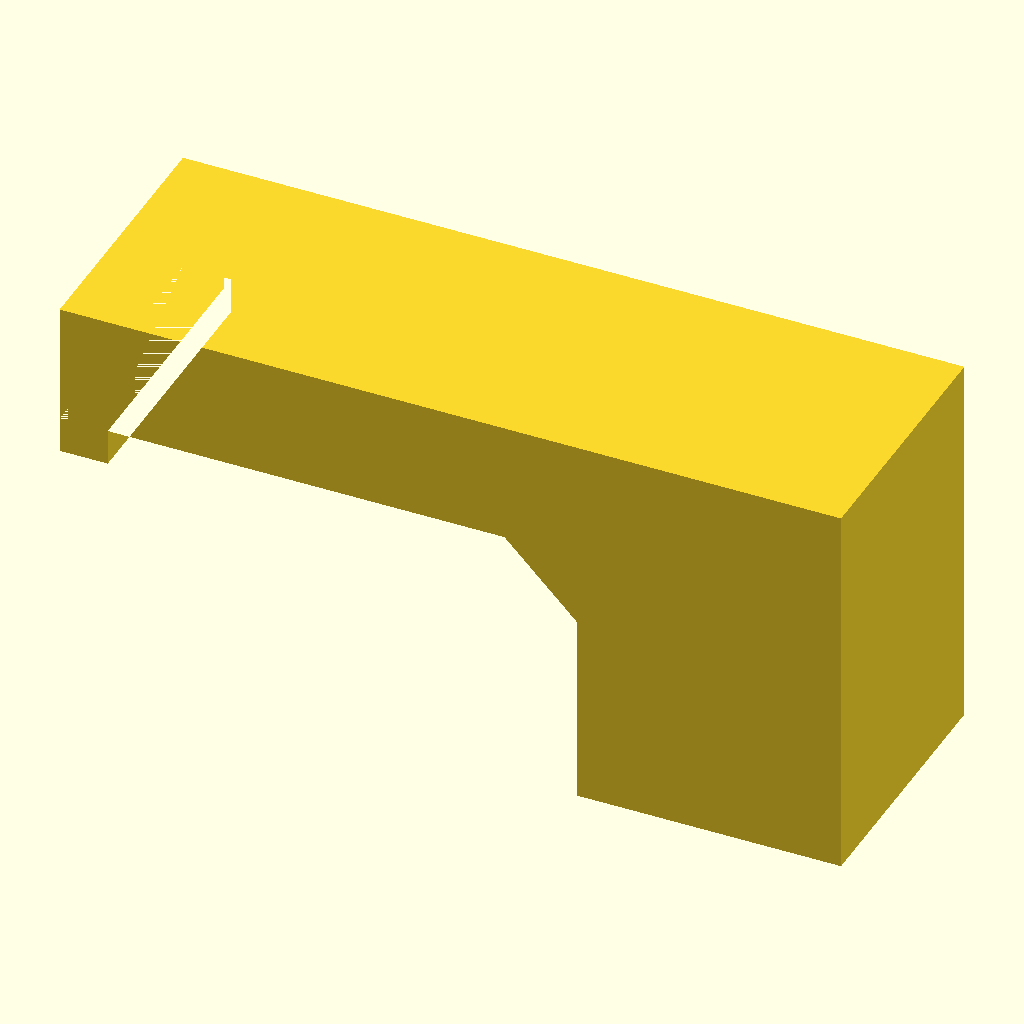
Cell 1: rendered with the file's own defaults.
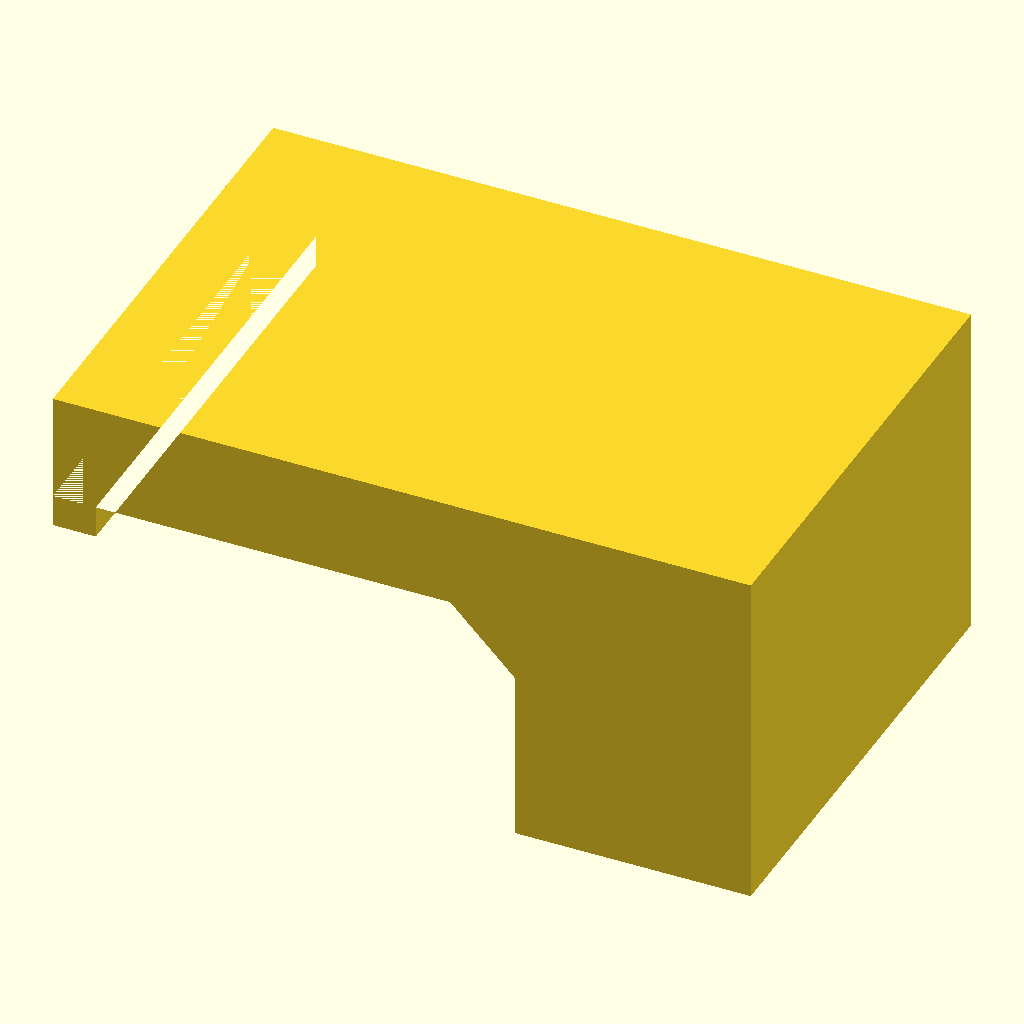
Cell 2: the same model with height = 44.
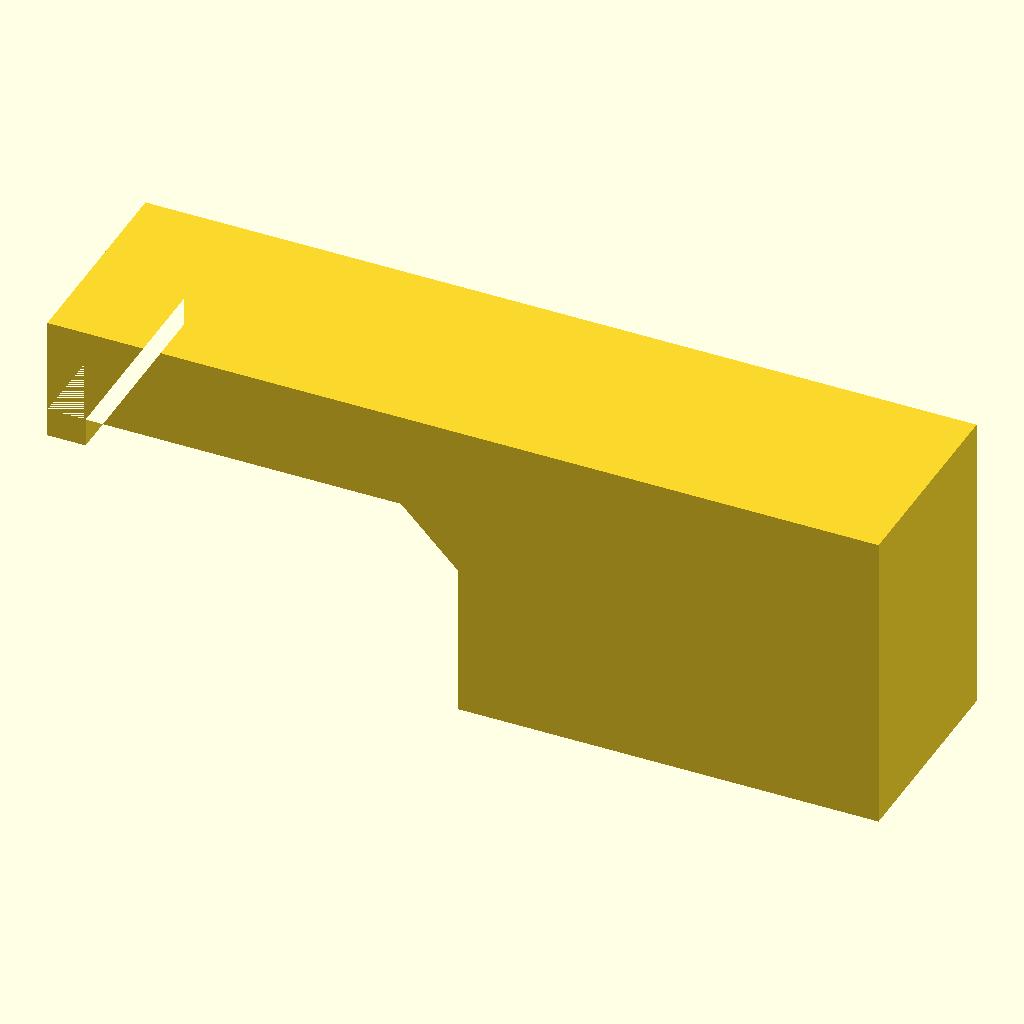
Cell 3: foot = 44 (everything else at default).
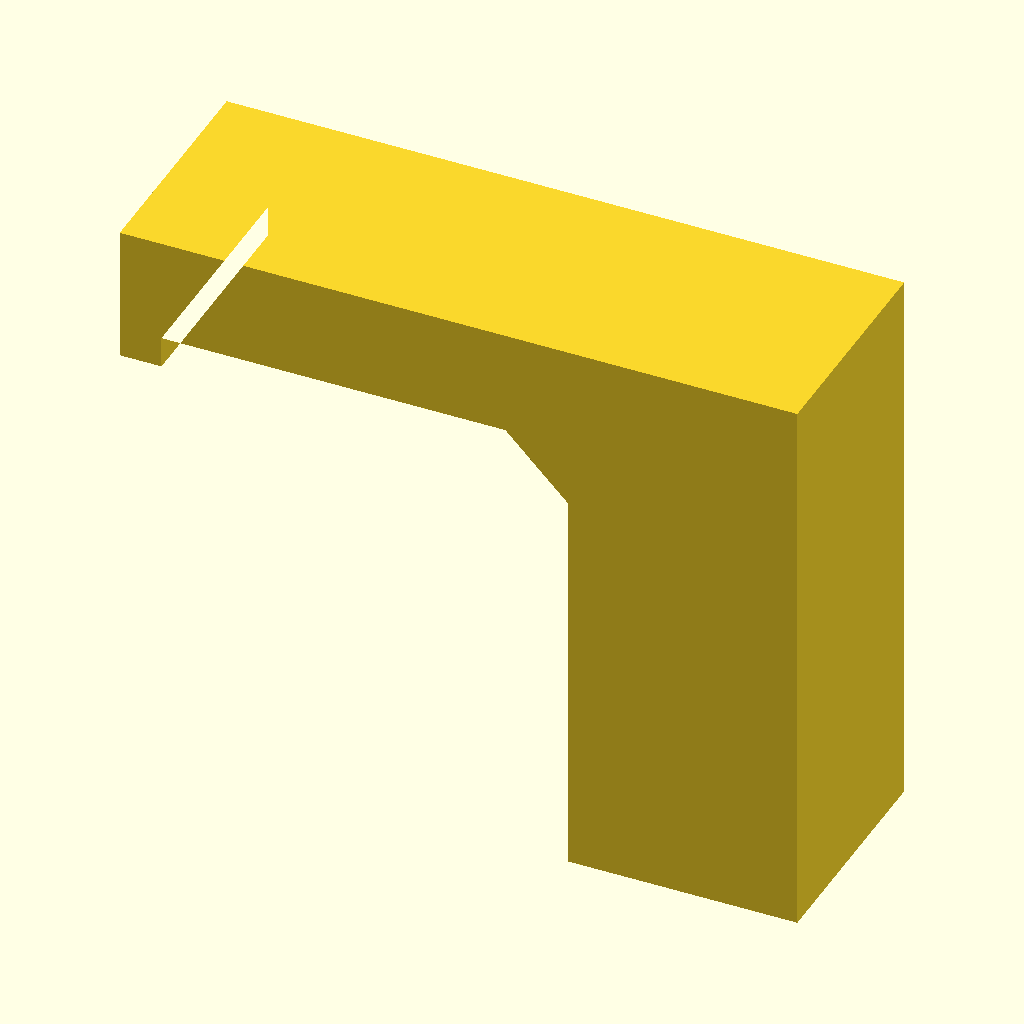
Cell 4 — gap set to 44, the other parameters unchanged.
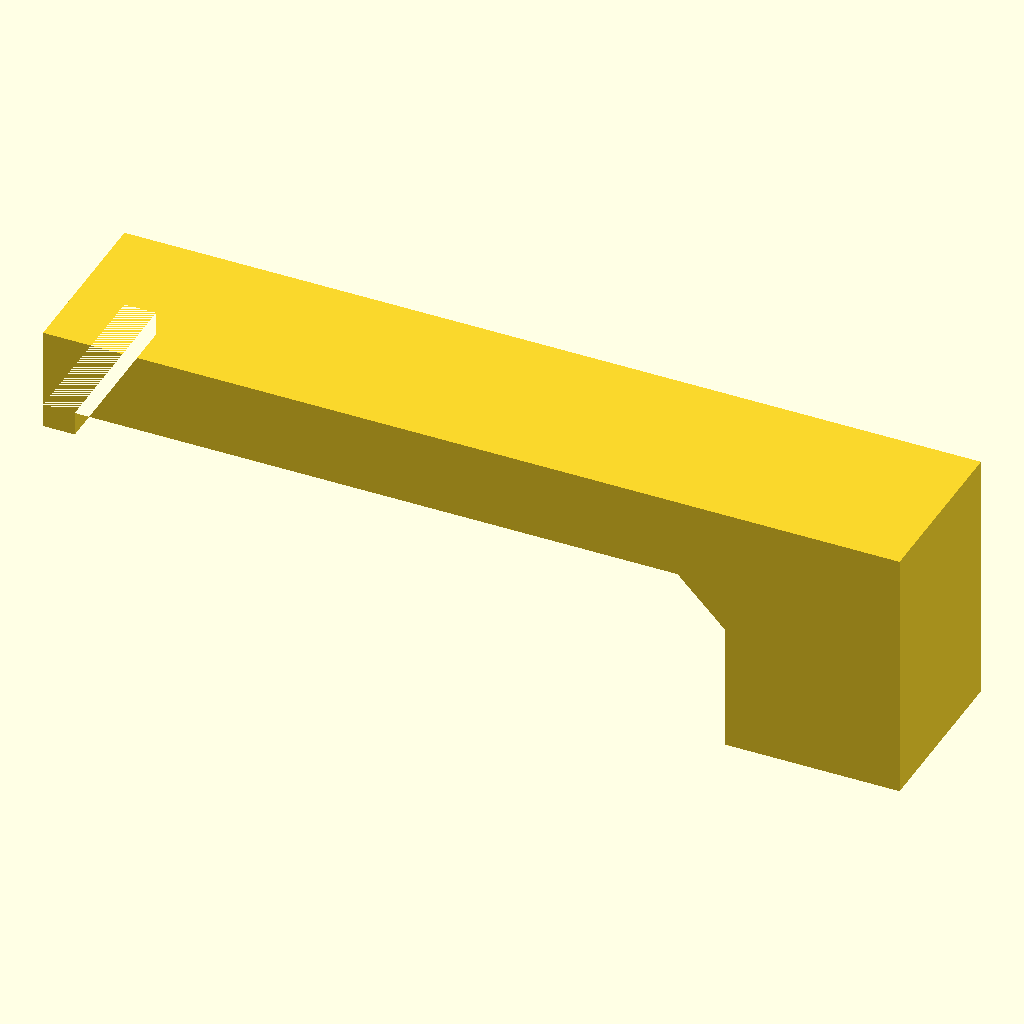
Cell 5: arm_len = 86 (everything else at default).
The same orthographic view direction (rotation 55°, 0°, 25°; colour scheme Cornfield) for every cell, with the view re-fitted per cell, so scale and position can differ between cells.
The OpenSCAD source (peavey-5150-cord-wrap/cord_wrap.scad):
// Peavey 5150 cord-wrap bracket: L-shaped standoff that bolts to the rear grille.
// Print 2 identical parts. Mount them a few inches apart on the back grille with the
// arms pointing AWAY from each other (rotate one 180°), then loop the cord around both.
// Screws go in from behind the grille, so nothing shows on the front.
// All dimensions in mm.

height    = 22;   // bracket height (top to bottom on the amp)
foot      = 22;   // width of the standoff leg that touches the grille
gap       = 22;   // clear space between grille and arm (room for the cord)
arm_len   = 43;   // how far the arm reaches past the standoff
arm_t     = 10;   // arm thickness
tip_lip   = 3;    // small hook at the arm tip toward the grille (0 = none)
fillet    = 6;    // inside-corner reinforcement
// Screws come in from BEHIND the grille (remove the cage) into blind holes in the foot.
use_insert = false; // false = self-tapping screw pilot; true = M4 heat-set insert pocket
pilot_d   = 3.4;  // pilot for #8 / M4 self-tapping (plastite) screws
hole_depth= 26;   // blind hole depth from the grille face (part is 32 deep)
insert_d  = 5.6;  // heat-set insert hole (M4 x 8 mm insert, check your insert's spec)
insert_h  = 8.5;
hole_pitch= 10;   // spacing between the two screws: match two adjacent grille openings

$fn = 40;
x0 = arm_len;     // standoff starts here

module profile() {   // in X (along arm) / Z (out from grille)
    translate([x0, 0]) square([foot, gap]);                   // standoff leg
    translate([0, gap]) square([arm_len + foot, arm_t]);      // arm
    if (tip_lip > 0) translate([0, gap - tip_lip]) square([4, tip_lip]);
    translate([x0, gap]) polygon([[0,0],[0,-fillet],[-fillet,0]]); // gusset
}

difference() {
    rotate([90,0,0]) translate([0,0,-height]) linear_extrude(height) profile();
    for (dx = [-hole_pitch/2, hole_pitch/2])
        translate([x0 + foot/2 + dx, height/2, -1]) {
            cylinder(d = pilot_d, h = hole_depth + 1);
            if (use_insert) cylinder(d = insert_d, h = insert_h + 1);
        }
}
Customizer parameters (derived from the source; name, type, default, range or options):
height: number, default 22
foot: number, default 22
gap: number, default 22
arm_len: number, default 43
arm_t: number, default 10
tip_lip: number, default 3
fillet: number, default 6
use_insert: bool, default false
pilot_d: number, default 3.4
hole_depth: number, default 26
insert_d: number, default 5.6
insert_h: number, default 8.5
hole_pitch: number, default 10
